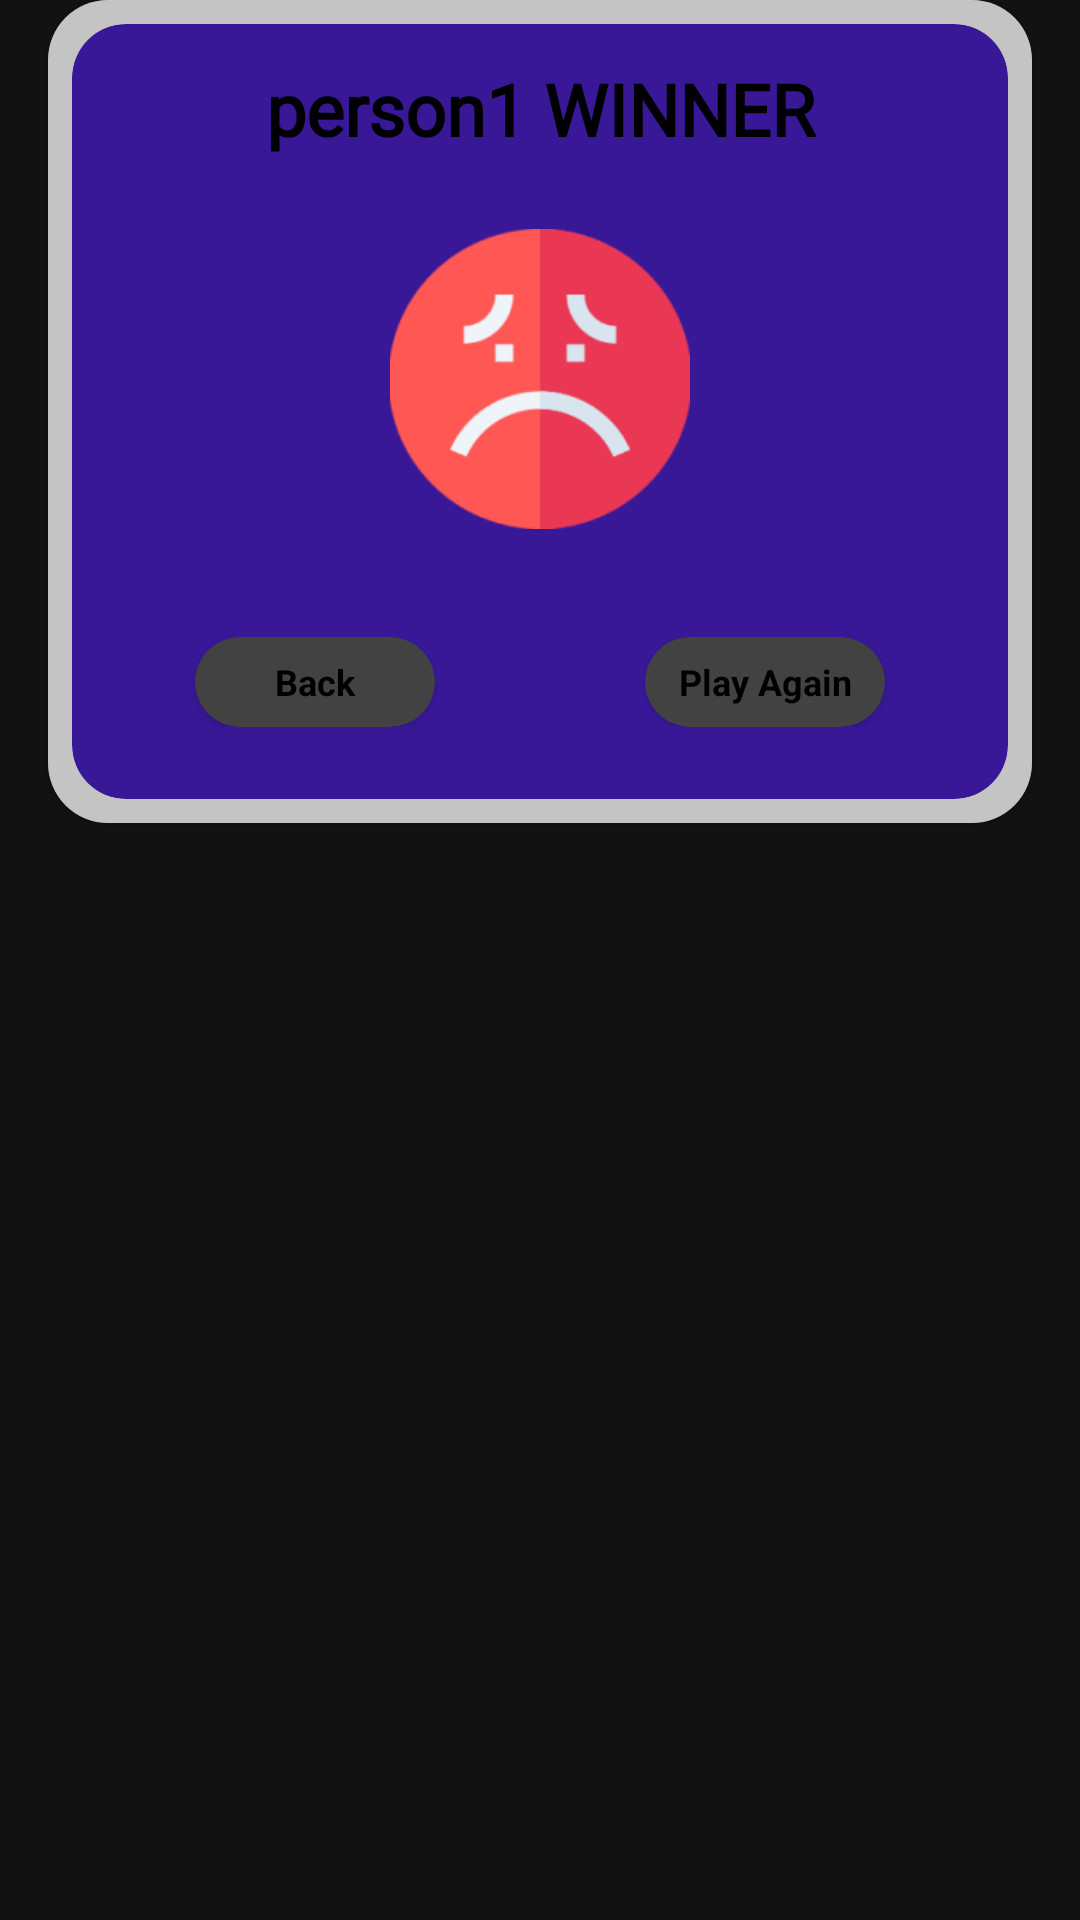

Write the Android layout XML for this screen, with the resource values it uses.
<!-- AndroidManifest.xml: application theme Theme.TicTacToe -->
<!-- res/layout/finish_game_activity.xml -->
<?xml version="1.0" encoding="utf-8"?>
<LinearLayout xmlns:android="http://schemas.android.com/apk/res/android"
    android:layout_width="match_parent"
    android:layout_height="match_parent"
    xmlns:app="http://schemas.android.com/apk/res-auto">
    <androidx.cardview.widget.CardView
        android:layout_width="match_parent"
        android:layout_height="wrap_content"
        app:cardCornerRadius="20dp"
        app:cardElevation="2dp"
        android:layout_marginHorizontal="16dp"
        >
        <LinearLayout
            android:layout_width="match_parent"
            android:layout_height="wrap_content"
            android:background="@color/dark_white"
            android:padding="8dp"
            >
            <androidx.cardview.widget.CardView
                android:layout_width="match_parent"
                android:layout_height="wrap_content"
                app:cardCornerRadius="18dp"
                app:cardElevation="2dp"
                app:cardBackgroundColor="@color/dark_blue"
                >
            <LinearLayout
                android:id="@+id/finish"
                android:visibility="visible"
                android:layout_width="match_parent"
                android:layout_height="wrap_content"
                android:layout_gravity="center"
                android:orientation="vertical"
                android:padding="8dp"
                >
                <TextView
                    android:id="@+id/win"
                    android:layout_width="match_parent"
                    android:layout_height="wrap_content"
                    android:fontFamily="@font/alfa_slab_one"
                    android:gravity="center"
                    android:text="person1 WINNER"
                    android:textColor="#000000"
                    android:textSize="24sp"
                    android:textStyle="bold"
                    android:layout_marginVertical="4dp"/>

                    <ImageView
                        android:id="@+id/winicon"
                        android:layout_gravity="center_horizontal"
                        android:layout_width="100dp"
                        android:layout_height="100dp"
                        android:background="@drawable/lost_icon"
                        android:alpha="1"
                        android:layout_margin="20dp"
                        />

                <LinearLayout
                    android:layout_width="match_parent"
                    android:layout_height="30dp"
                    android:orientation="horizontal"
                    android:layout_margin="16dp"
                    android:gravity="center"
                    >
                    <androidx.cardview.widget.CardView
                        android:id="@+id/back"
                        android:layout_width="80dp"
                        android:layout_height="30dp"
                        app:cardCornerRadius="20dp"
                        app:cardElevation="2dp"
                        android:layout_marginEnd="70dp"
                        >
                        <TextView
                            android:layout_width="match_parent"
                            android:layout_height="match_parent"
                            android:text="Back"
                            android:textStyle="bold"
                            android:textColor="@color/black"
                            android:textSize="12sp"
                            android:gravity="center"
                            />
                    </androidx.cardview.widget.CardView>

                    <androidx.cardview.widget.CardView
                        android:id="@+id/play_again"
                        android:layout_width="80dp"
                        android:layout_height="30dp"
                        app:cardCornerRadius="20dp"
                        app:cardElevation="2dp">
                        <TextView
                            android:layout_width="match_parent"
                            android:layout_height="match_parent"
                            android:text="Play Again"
                            android:textColor="@color/black"
                            android:textSize="12sp"
                            android:textStyle="bold"
                            android:gravity="center"
                            />
                    </androidx.cardview.widget.CardView>

                </LinearLayout>

            </LinearLayout>
            </androidx.cardview.widget.CardView>
        </LinearLayout>
    </androidx.cardview.widget.CardView>

</LinearLayout>
<!-- resources referenced by this layout -->
<resources>
  <color name="black">#FF000000</color>
  <color name="dark_blue">#391898</color>
  <color name="dark_white">#C4C4C4</color>
  <!-- drawable lost_icon: png bitmap (drawable, 9852 bytes) -->
  <style name="Theme.TicTacToe" parent="Base.Theme.TicTacToe" />
  <style name="Base.Theme.TicTacToe" parent="Theme.MaterialComponents.NoActionBar">
          
          
          <item name="android:statusBarColor">@color/light_blue</item>
      </style>
  <color name="light_blue">#5D5FEF</color>
</resources>
